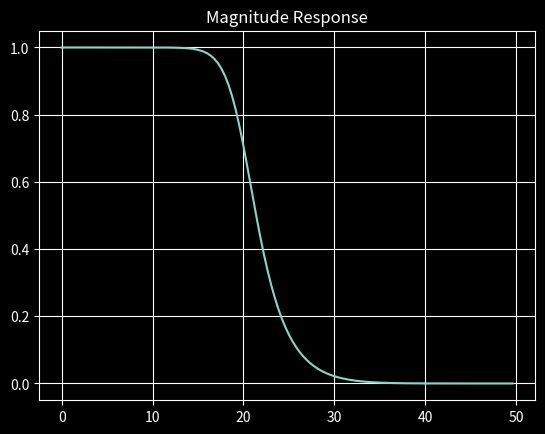

Python code for this plot: (Note: this script raises an exception after producing the figure.)
import numpy as np
import matplotlib.pyplot as plt
from scipy.signal import buttord,butter,freqz,bilinear,lfilter
from scipy.signal import TransferFunction as tf
from scipy.io import loadmat

# plt.style.use('dark_background')
# plt.style.use('seaborn-dark')
# matplotlib.rcParams['lines.linewidth'] = 2
#mpl.rcParams.update(mpl.rcParamsDefault)
plt.style.use('dark_background')

colors=['#7A0BC0','#270082','#4E9F3D','#D8E9A8','#E2703A','#590995','#C62A88','#8A2BE2','#ff1493',
        '#7fff00','#3a90e5','#ffcd00']

#--------------------    Part 1 -----------------#
#%%
PCF = 1.25; # PassBand Corner Frequency
SCF = 2.2; # StopBand Corner Frequency
Td = 0.01; # Sampling Time
fs = 1/Td; # Sampling Frequency
alpha_p = 3; # Converting into Db
alpha_s = 40;
PCF_A = (2/Td)*np.tan(PCF/2); # Using formula for Bilinear Transformation [(2/Td)*tan(Omega/2)]
SCF_A = (2/Td)*np.tan(SCF/2);
[n,Wn] = buttord(PCF_A,SCF_A,alpha_p,alpha_s,analog=True);

fc=20;
Omega_c_w=(2/Td)*np.tan(2*np.pi*fc/2/fs);

# [Bn,An] = butter(1,Omega_c_w,analog=True); 
# Hsn = tf(Bn,An); # H(s) 

order=6 #Order input

[b,a] = butter(order,Omega_c_w,analog=True);
Hs = tf(b,a); # Normalized
[num,den] = bilinear(b,a,fs);

Hz = tf(num, den, dt=Td); # Filter Function

# Magnitude Response
w = np.arange(0,np.pi,np.pi/128)
_,Hw = freqz(num,den,worN=w)
Hw_mag = np.absolute(Hw);
plt.figure(1)
plt.grid()
plt.plot(w/np.pi*fs/2,Hw_mag) 
plt.title('Magnitude Response');

#%%
#--------------------- Loading data -----------------------------------#
files=['PPG_5sec_clean_100Hz.mat','PPG_10sec_clean_100Hz.mat','PPG_120sec_clean_100Hz.mat',
       'ppg_baseline.mat','ppg_baseline_awgn.mat','ppg_baseline_powerline.mat','ppg_random_noise.mat']

data = loadmat(f'Data/{files[4]}')
#data=data.data;
ppg_100hz=data[list(data.keys())[-1]][0];
#r_num=randi(53);
#disp(r_num);
#ppg_data=data(r_num).ppg;

#fs = ppg_data.fs;
fs=100;
#ppg_sig = ppg_data.v;
plt.figure(1);
#stem(ppg_sig(1:fs));
#plot(ppg_sig(1:10*fs));

#ppg_100hz = resample(ppg_sig,4,5);
#stem(ppg_100hz(1:100));
ppg_sig_final=ppg_100hz[0:200];
plt.plot(ppg_sig_final);

#%%
#----------------------- Signal filtering ------------------------------#
time_sig=np.linspace(0,len(ppg_sig_final)/100,len(ppg_sig_final))

fft_len=len(ppg_sig_final)<<1;
plt.figure(17);
fft_bef_filt=np.absolute(np.fft.fft(ppg_sig_final,2^fft_len));
plt.figure()
plt.plot(fft_bef_filt);
#stem(fft_bef_filt);
plt.title('FFT Before Filtering')

##
y=lfilter(num,den,ppg_sig_final);
plt.figure(figsize=(8,6));
fft_aft_filt=np.absolute(np.fft.fft(y,2^fft_len));
plt.plot(fft_aft_filt);
#stem(fft_aft_filt);
plt.title('FFT After Filtering')

plt.figure(figsize=(8,6))
plt.plot(time_sig,ppg_sig_final,linewidth=2,c='red');
plt.title('Signal before filtering')
plt.tight_layout()
#-------- Save Figure ---------#
# plt.savefig('irst.png',dpi=400,transparent=1)

plt.figure(figsize=(8,6))
plt.plot(time_sig,y,color=colors[10],lw=2);
plt.title('Signal after filtering')
plt.tight_layout()
# plt.grid()

#-------- Save Figure ---------#
# plt.savefig('lmno.png',dpi=400,transparent=1)

